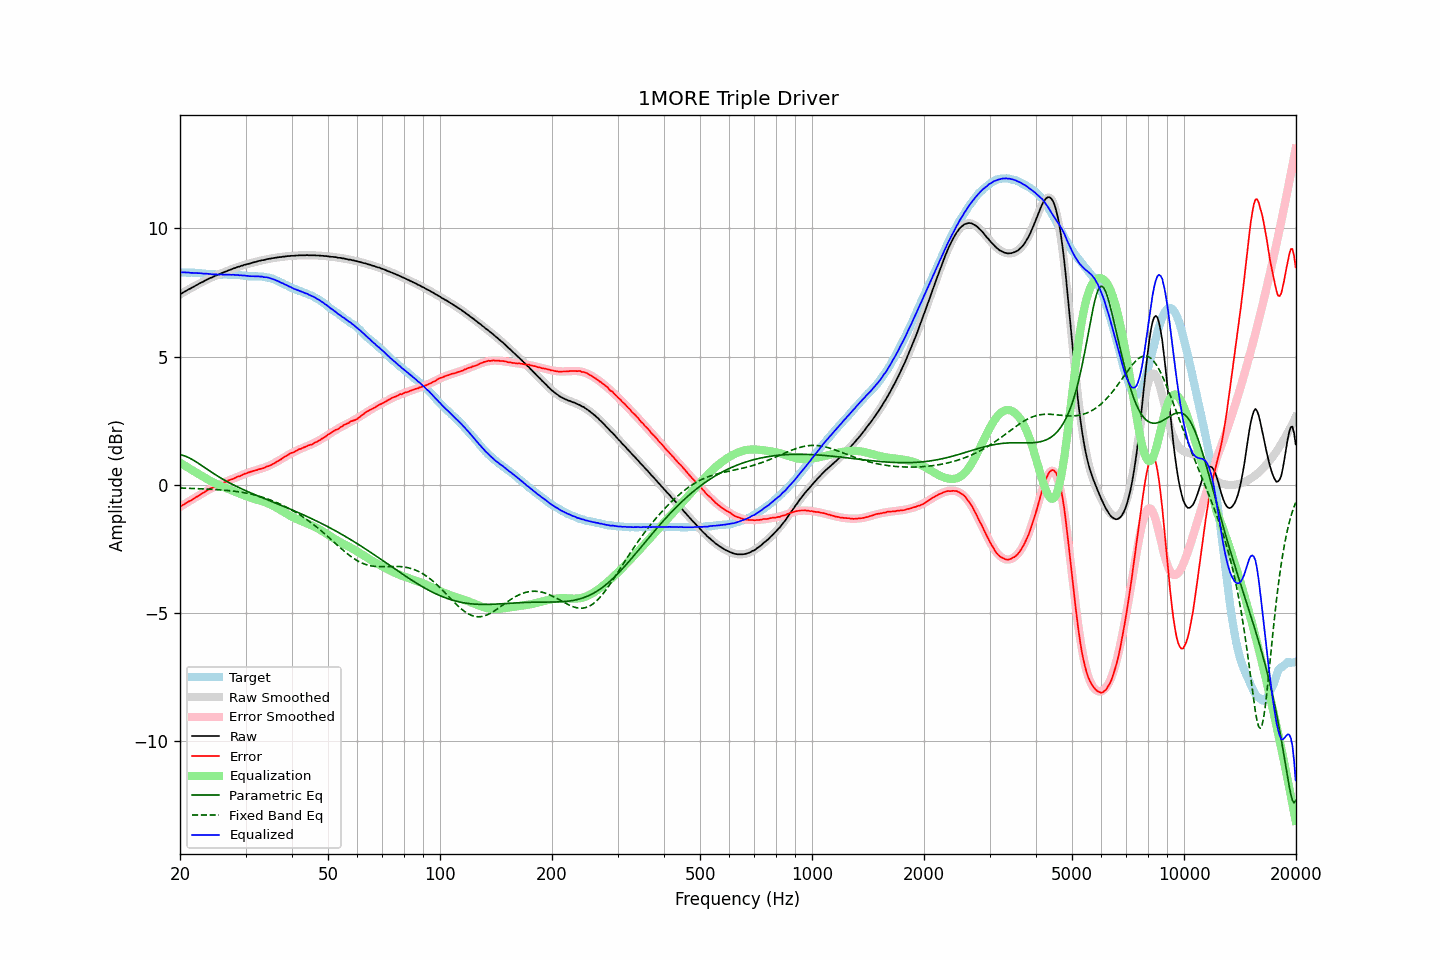

Source data for this figure (header and first rows):
frequency, raw, error, smoothed, error_smoothed, equalization, parametric_eq, fixed_band_eq, equalized_raw, equalized_smoothed, target
20.00, 7.42, -0.86, 7.42, -0.86, 0.86, 1.17, -0.12, 8.28, 8.28, 8.28
20.20, 7.46, -0.82, 7.46, -0.82, 0.82, 1.16, -0.13, 8.28, 8.28, 8.28
20.40, 7.50, -0.78, 7.50, -0.78, 0.78, 1.14, -0.13, 8.28, 8.28, 8.28
20.61, 7.54, -0.74, 7.53, -0.75, 0.75, 1.12, -0.13, 8.28, 8.28, 8.28
20.81, 7.57, -0.70, 7.57, -0.71, 0.71, 1.10, -0.13, 8.28, 8.28, 8.27
21.02, 7.61, -0.66, 7.61, -0.67, 0.67, 1.07, -0.14, 8.28, 8.27, 8.27
21.23, 7.64, -0.63, 7.64, -0.63, 0.63, 1.04, -0.14, 8.27, 8.27, 8.27
21.44, 7.67, -0.61, 7.68, -0.59, 0.59, 1.01, -0.14, 8.26, 8.27, 8.28
21.66, 7.71, -0.56, 7.71, -0.56, 0.56, 0.97, -0.14, 8.26, 8.27, 8.27
21.87, 7.74, -0.53, 7.75, -0.52, 0.52, 0.93, -0.15, 8.26, 8.26, 8.27
22.09, 7.78, -0.48, 7.78, -0.48, 0.48, 0.90, -0.15, 8.26, 8.26, 8.26
22.31, 7.81, -0.45, 7.81, -0.44, 0.44, 0.86, -0.15, 8.25, 8.26, 8.26
22.54, 7.85, -0.40, 7.85, -0.41, 0.41, 0.81, -0.15, 8.25, 8.25, 8.25
22.76, 7.88, -0.37, 7.88, -0.37, 0.37, 0.77, -0.16, 8.25, 8.25, 8.25
22.99, 7.91, -0.33, 7.91, -0.33, 0.33, 0.73, -0.16, 8.24, 8.24, 8.24
23.22, 7.94, -0.29, 7.94, -0.29, 0.29, 0.69, -0.16, 8.23, 8.24, 8.23
23.45, 7.98, -0.25, 7.97, -0.26, 0.26, 0.64, -0.16, 8.24, 8.23, 8.23
23.69, 8.01, -0.21, 8.01, -0.22, 0.22, 0.60, -0.17, 8.23, 8.22, 8.22
23.92, 8.04, -0.17, 8.04, -0.18, 0.18, 0.56, -0.17, 8.22, 8.22, 8.21
24.16, 8.07, -0.14, 8.06, -0.15, 0.15, 0.52, -0.17, 8.22, 8.21, 8.21
24.40, 8.09, -0.12, 8.09, -0.12, 0.12, 0.48, -0.18, 8.21, 8.21, 8.21
24.65, 8.12, -0.09, 8.12, -0.08, 0.08, 0.43, -0.18, 8.20, 8.21, 8.21
24.89, 8.15, -0.06, 8.15, -0.05, 0.05, 0.39, -0.19, 8.20, 8.20, 8.21
25.14, 8.18, -0.02, 8.18, -0.02, 0.02, 0.36, -0.19, 8.20, 8.20, 8.20
25.39, 8.20, 0.01, 8.20, 0.00, -0.00, 0.32, -0.19, 8.20, 8.20, 8.19
25.65, 8.23, 0.04, 8.23, 0.03, -0.03, 0.28, -0.20, 8.20, 8.20, 8.19
25.91, 8.26, 0.07, 8.26, 0.06, -0.06, 0.24, -0.20, 8.20, 8.20, 8.19
26.16, 8.28, 0.08, 8.28, 0.08, -0.08, 0.21, -0.21, 8.20, 8.20, 8.20
26.43, 8.31, 0.11, 8.31, 0.11, -0.11, 0.17, -0.21, 8.20, 8.20, 8.20
26.69, 8.33, 0.13, 8.33, 0.14, -0.14, 0.14, -0.22, 8.19, 8.20, 8.20
26.96, 8.36, 0.17, 8.36, 0.16, -0.16, 0.10, -0.22, 8.20, 8.19, 8.19
27.23, 8.38, 0.19, 8.38, 0.19, -0.19, 0.07, -0.23, 8.19, 8.19, 8.19
27.50, 8.40, 0.21, 8.40, 0.21, -0.21, 0.03, -0.24, 8.19, 8.19, 8.19
27.77, 8.43, 0.23, 8.43, 0.24, -0.24, 0.00, -0.24, 8.19, 8.19, 8.20
28.05, 8.45, 0.26, 8.45, 0.26, -0.26, -0.03, -0.25, 8.19, 8.19, 8.19
28.33, 8.47, 0.29, 8.47, 0.29, -0.29, -0.06, -0.26, 8.18, 8.18, 8.18
28.62, 8.50, 0.33, 8.49, 0.32, -0.32, -0.09, -0.27, 8.18, 8.18, 8.17
28.90, 8.51, 0.33, 8.51, 0.34, -0.34, -0.12, -0.28, 8.17, 8.17, 8.18
29.19, 8.54, 0.37, 8.53, 0.37, -0.37, -0.15, -0.29, 8.17, 8.17, 8.17
29.48, 8.55, 0.39, 8.55, 0.39, -0.39, -0.18, -0.30, 8.16, 8.16, 8.16
29.78, 8.58, 0.43, 8.57, 0.42, -0.42, -0.21, -0.31, 8.16, 8.16, 8.15
30.08, 8.59, 0.44, 8.59, 0.44, -0.44, -0.23, -0.32, 8.15, 8.15, 8.15
30.38, 8.61, 0.47, 8.61, 0.46, -0.46, -0.26, -0.33, 8.15, 8.15, 8.14
30.68, 8.62, 0.49, 8.63, 0.48, -0.48, -0.29, -0.35, 8.14, 8.14, 8.13
30.99, 8.64, 0.51, 8.64, 0.51, -0.51, -0.32, -0.36, 8.13, 8.14, 8.13
31.30, 8.66, 0.53, 8.66, 0.53, -0.53, -0.34, -0.37, 8.13, 8.13, 8.13
31.61, 8.68, 0.55, 8.68, 0.54, -0.54, -0.37, -0.39, 8.13, 8.13, 8.13
31.93, 8.69, 0.57, 8.69, 0.56, -0.56, -0.40, -0.41, 8.13, 8.13, 8.12
32.24, 8.71, 0.58, 8.71, 0.58, -0.58, -0.42, -0.42, 8.13, 8.13, 8.13
32.57, 8.73, 0.61, 8.72, 0.60, -0.60, -0.45, -0.44, 8.13, 8.12, 8.12
32.89, 8.74, 0.62, 8.74, 0.62, -0.62, -0.47, -0.46, 8.12, 8.12, 8.12
33.22, 8.76, 0.64, 8.75, 0.64, -0.64, -0.50, -0.48, 8.12, 8.11, 8.12
33.55, 8.76, 0.65, 8.77, 0.66, -0.66, -0.53, -0.50, 8.10, 8.11, 8.11
33.89, 8.78, 0.68, 8.78, 0.68, -0.68, -0.55, -0.52, 8.10, 8.10, 8.10
34.23, 8.80, 0.72, 8.79, 0.71, -0.71, -0.58, -0.54, 8.09, 8.09, 8.08
34.57, 8.81, 0.73, 8.81, 0.73, -0.73, -0.60, -0.56, 8.08, 8.07, 8.08
34.92, 8.82, 0.76, 8.82, 0.76, -0.76, -0.63, -0.59, 8.06, 8.06, 8.06
35.27, 8.83, 0.78, 8.83, 0.79, -0.79, -0.65, -0.61, 8.04, 8.04, 8.05
35.62, 8.84, 0.82, 8.84, 0.82, -0.82, -0.68, -0.64, 8.02, 8.02, 8.02
35.97, 8.85, 0.85, 8.85, 0.86, -0.86, -0.70, -0.66, 7.99, 7.99, 8.00
... 635 more rows
